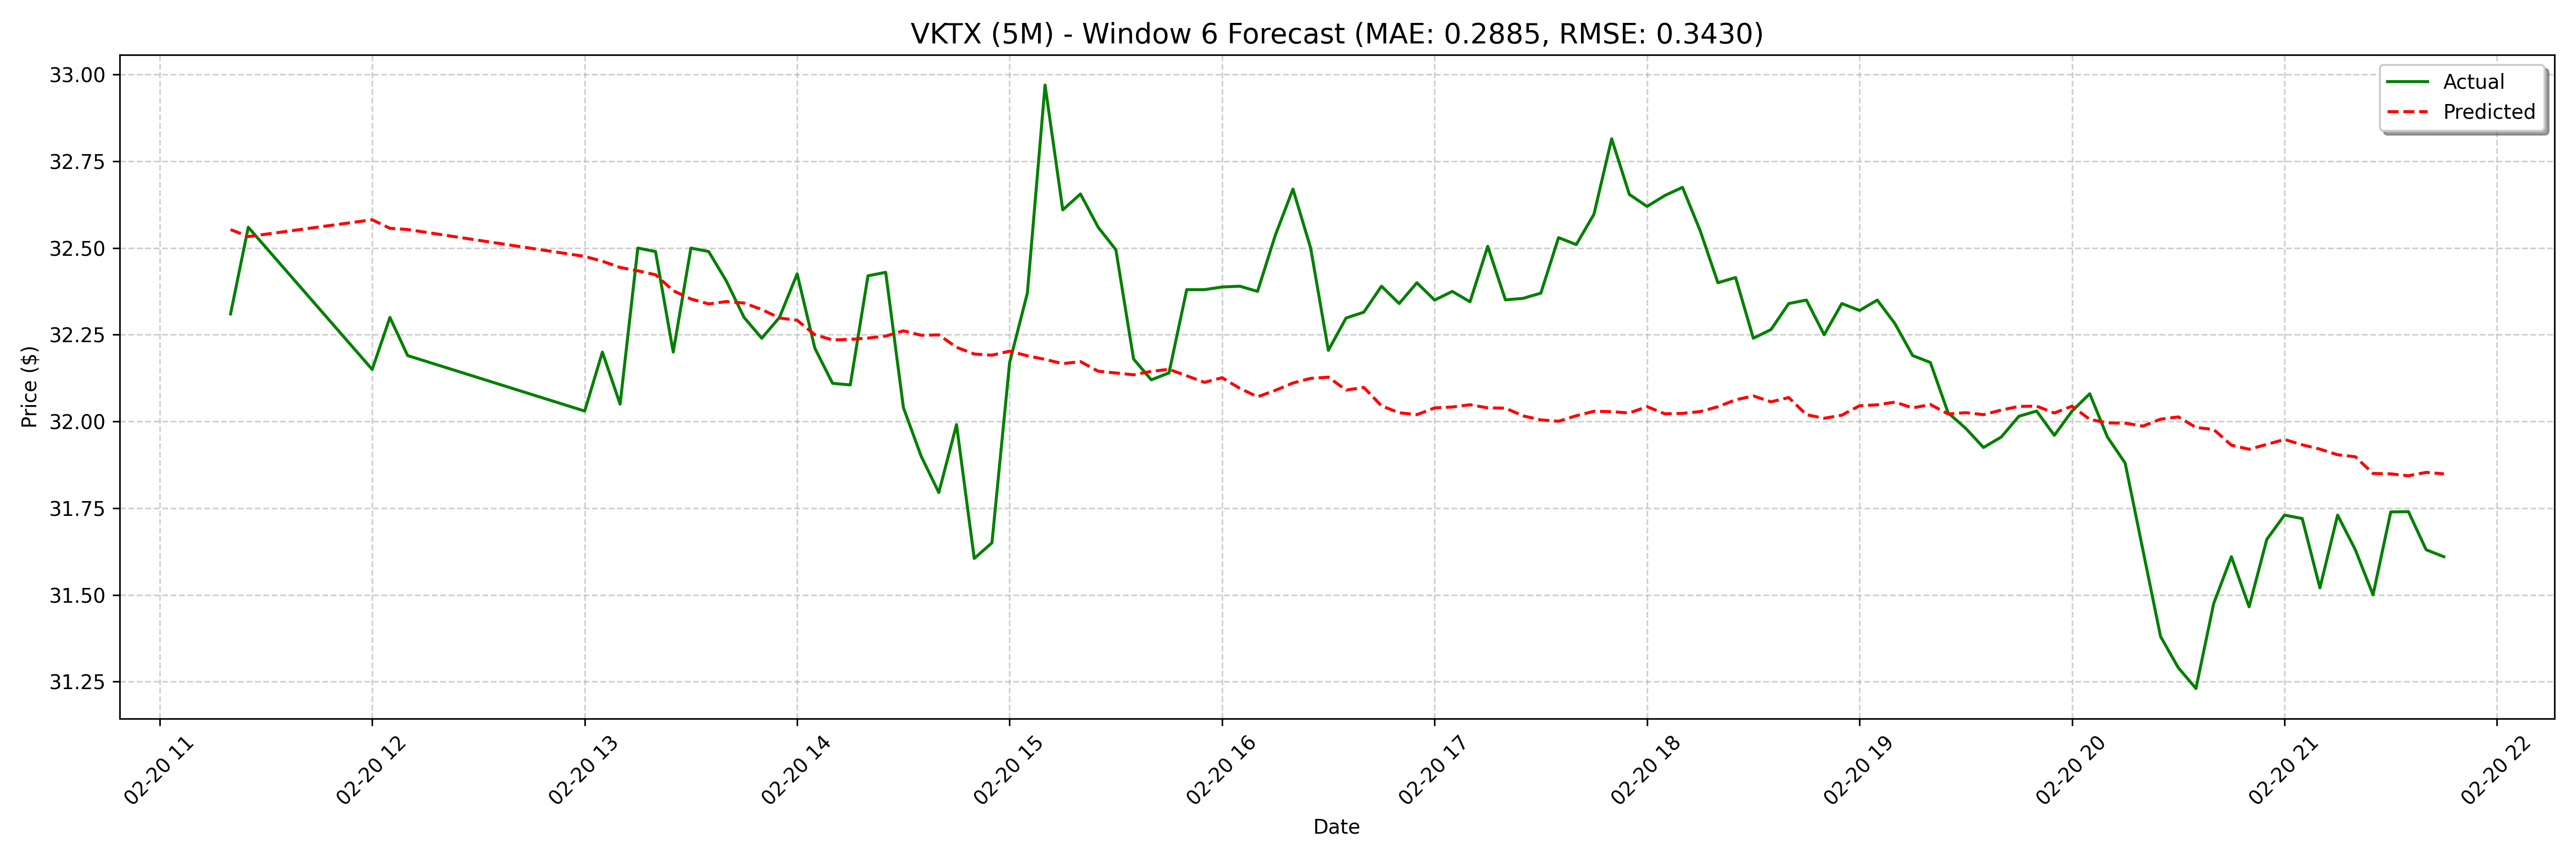

The table this chart was drawn from, first rows:
date, actual, forecast
2025-02-20 11:20:00, 32.31, 32.53
2025-02-20 11:25:00, 32.56, 32.54
2025-02-20 12:00:00, 32.15, 32.55
2025-02-20 12:05:00, 32.3, 32.53
2025-02-20 12:10:00, 32.19, 32.55
2025-02-20 13:00:00, 32.03, 32.55
2025-02-20 13:05:00, 32.2, 32.57
2025-02-20 13:10:00, 32.05, 32.57
2025-02-20 13:15:00, 32.5, 32.57
2025-02-20 13:20:00, 32.49, 32.57
2025-02-20 13:25:00, 32.2, 32.58
2025-02-20 13:30:00, 32.5, 32.56
2025-02-20 13:35:00, 32.49, 32.55
2025-02-20 13:40:00, 32.41, 32.56
2025-02-20 13:45:00, 32.3, 32.58
2025-02-20 13:50:00, 32.24, 32.6
2025-02-20 13:55:00, 32.3, 32.59
2025-02-20 14:00:00, 32.43, 32.56
2025-02-20 14:05:00, 32.21, 32.55
2025-02-20 14:10:00, 32.11, 32.51
2025-02-20 14:15:00, 32.11, 32.47
2025-02-20 14:20:00, 32.42, 32.47
2025-02-20 14:25:00, 32.43, 32.48
2025-02-20 14:30:00, 32.04, 32.46
2025-02-20 14:35:00, 31.9, 32.44
2025-02-20 14:40:00, 31.8, 32.43
2025-02-20 14:45:00, 31.99, 32.42
2025-02-20 14:50:00, 31.6, 32.38
2025-02-20 14:55:00, 31.65, 32.35
2025-02-20 15:00:00, 32.17, 32.34
2025-02-20 15:05:00, 32.37, 32.35
2025-02-20 15:10:00, 32.97, 32.34
2025-02-20 15:15:00, 32.61, 32.32
2025-02-20 15:20:00, 32.66, 32.3
2025-02-20 15:25:00, 32.56, 32.29
2025-02-20 15:30:00, 32.49, 32.25
2025-02-20 15:35:00, 32.18, 32.23
2025-02-20 15:40:00, 32.12, 32.24
2025-02-20 15:45:00, 32.14, 32.24
2025-02-20 15:50:00, 32.38, 32.25
2025-02-20 15:55:00, 32.38, 32.26
2025-02-20 16:00:00, 32.39, 32.25
2025-02-20 16:05:00, 32.39, 32.25
2025-02-20 16:10:00, 32.38, 32.21
2025-02-20 16:15:00, 32.54, 32.19
2025-02-20 16:20:00, 32.67, 32.19
2025-02-20 16:25:00, 32.5, 32.2
2025-02-20 16:30:00, 32.21, 32.19
2025-02-20 16:35:00, 32.3, 32.18
2025-02-20 16:40:00, 32.31, 32.17
2025-02-20 16:45:00, 32.39, 32.17
2025-02-20 16:50:00, 32.34, 32.14
2025-02-20 16:55:00, 32.4, 32.14
2025-02-20 17:00:00, 32.35, 32.13
2025-02-20 17:05:00, 32.38, 32.14
2025-02-20 17:10:00, 32.35, 32.15
2025-02-20 17:15:00, 32.51, 32.13
2025-02-20 17:20:00, 32.35, 32.11
2025-02-20 17:25:00, 32.35, 32.13
2025-02-20 17:30:00, 32.37, 32.1
... 68 more rows
